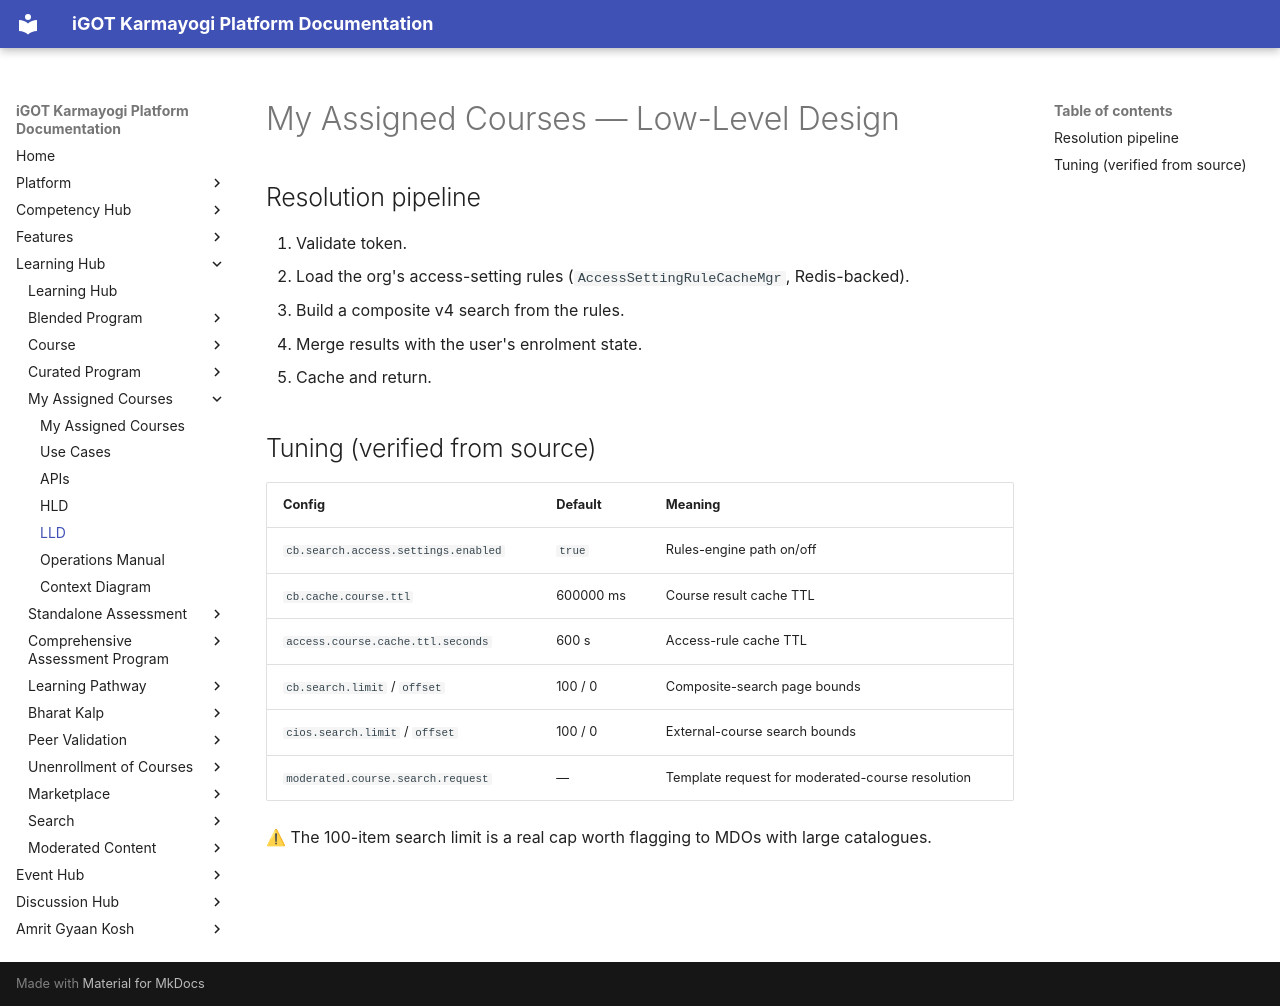

repository: KB-iGOT/igot-docs · page: learning-hub/my-assigned-courses/lld/index.html · generator: mkdocs

# My Assigned Courses — Low-Level Design

## Resolution pipeline

1. Validate token.
2. Load the org's access-setting rules (`AccessSettingRuleCacheMgr`, Redis-backed).
3. Build a composite v4 search from the rules.
4. Merge results with the user's enrolment state.
5. Cache and return.

## Tuning (verified from source)

| Config | Default | Meaning |
|---|---|---|
| `cb.search.access.settings.enabled` | `true` | Rules-engine path on/off |
| `cb.cache.course.ttl` | 600000 ms | Course result cache TTL |
| `access.course.cache.ttl.seconds` | 600 s | Access-rule cache TTL |
| `cb.search.limit` / `offset` | 100 / 0 | Composite-search page bounds |
| `cios.search.limit` / `offset` | 100 / 0 | External-course search bounds |
| `moderated.course.search.request` | — | Template request for moderated-course resolution |

⚠ The 100-item search limit is a real cap worth flagging to MDOs with large
catalogues.
